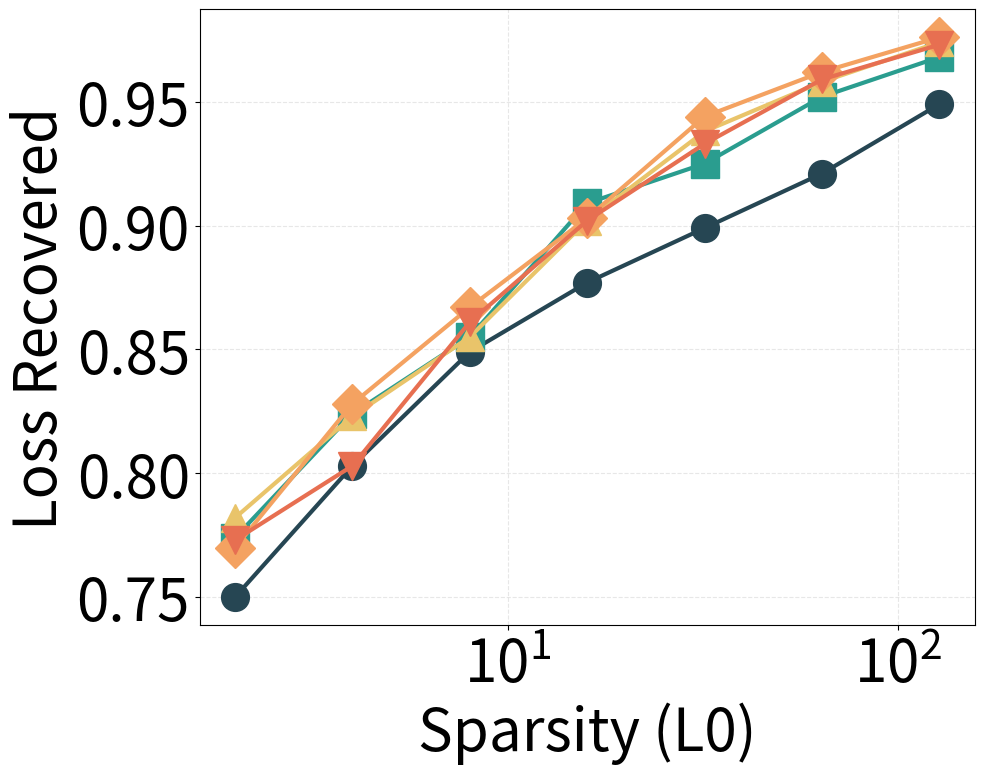

Python code for this plot:
import matplotlib.pyplot as plt
import matplotlib.ticker as mticker
import numpy as np

k_values = [2, 4, 8, 16, 32, 64, 128]

expert_data = {
    1: [0.75, 0.803, 0.849, 0.877, 0.899, 0.921, 0.949],
    2: [0.774, 0.824, 0.855, 0.909, 0.925, 0.952, 0.968],
    4: [0.782, 0.823, 0.855, 0.902, 0.938, 0.958, 0.974],
    8: [0.77, 0.828, 0.867, 0.903, 0.944, 0.962, 0.976],
    16: [0.773, 0.803, 0.861, 0.902, 0.933, 0.959, 0.973],
}

markers = ['o', 's', '^', 'D', 'v']
colors = ['#264653', '#2a9d8f', '#e9c46a', '#f4a261', '#e76f51']

plt.rcParams.update({
    'font.size': 42,
    'axes.labelsize': 42,
    'xtick.labelsize': 42,
    'ytick.labelsize': 42,
})

plt.figure(figsize=(10, 8))

for i, (expert_count, frac_recovered_values) in enumerate(expert_data.items()):
    plt.plot(
        k_values,
        frac_recovered_values,
        marker=markers[i],
        linestyle='-',
        linewidth=3,
        color=colors[i],
        markersize=20,
        label=f'act={expert_count}'
    )

plt.xlabel('Sparsity (L0)')
plt.ylabel('Loss Recovered')

ax = plt.gca()
ax.set_xscale('log', base=10)
ax.xaxis.set_major_locator(mticker.LogLocator(base=10.0))
ax.xaxis.set_major_formatter(mticker.LogFormatterMathtext(base=10.0))
ax.xaxis.set_minor_locator(mticker.NullLocator())

plt.grid(True, alpha=0.3, linestyle='--', linewidth=0.8)

plt.savefig('ablation_multi_expert_recovered_new_dataset.png', dpi=300, bbox_inches='tight')
print('Saved ablation_multi_expert_recovered_new_dataset.png')